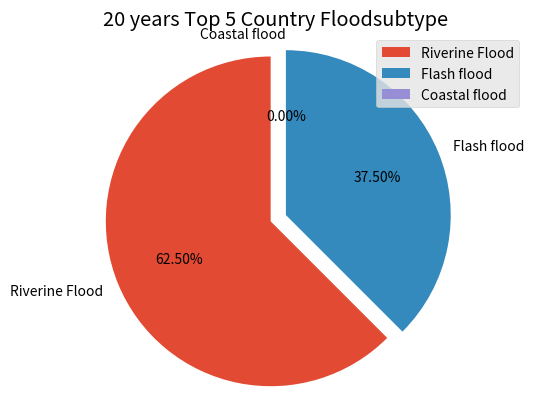

Source code (Python):
import matplotlib.pyplot as plt

labels = ['Riverine Flood', 'Flash flood', 'Coastal flood']
share = [5, 3,  0]

explode = (0.1,0,0)
plt.style.use('ggplot')
plt.title('20 years Top 5 Country Floodsubtype ')
plt.pie(x=share, explode=explode, labels=labels, autopct='%.2f%%',
        startangle=90)
plt.axis('equal')
plt.legend(loc='upper right')


#circle = plt.Circle(xy=(0,0), radius=.75, facecolor='white')
#plt.gca().add_artist(circle)
plt.show()






